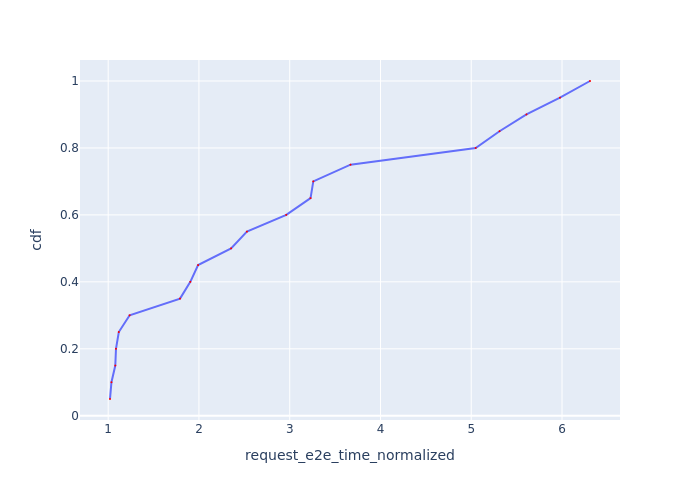

The data file committed next to this chart (first rows):
Request Id, request_e2e_time_normalized, cdf
0_1, 1.02, 0.05
0_0, 1.036, 0.1
0_3, 1.078, 0.15
0_4, 1.086, 0.2
0_2, 1.117, 0.25
0_7, 1.236, 0.3
0_5, 1.792, 0.35
0_6, 1.905, 0.4
0_8, 1.99, 0.45
0_10, 2.354, 0.5
0_11, 2.528, 0.55
0_9, 2.962, 0.6
0_14, 3.229, 0.65
0_19, 3.26, 0.7
0_12, 3.67, 0.75
0_13, 5.049, 0.8
0_15, 5.312, 0.85
0_16, 5.608, 0.9
0_17, 5.978, 0.95
0_18, 6.308, 1.0
